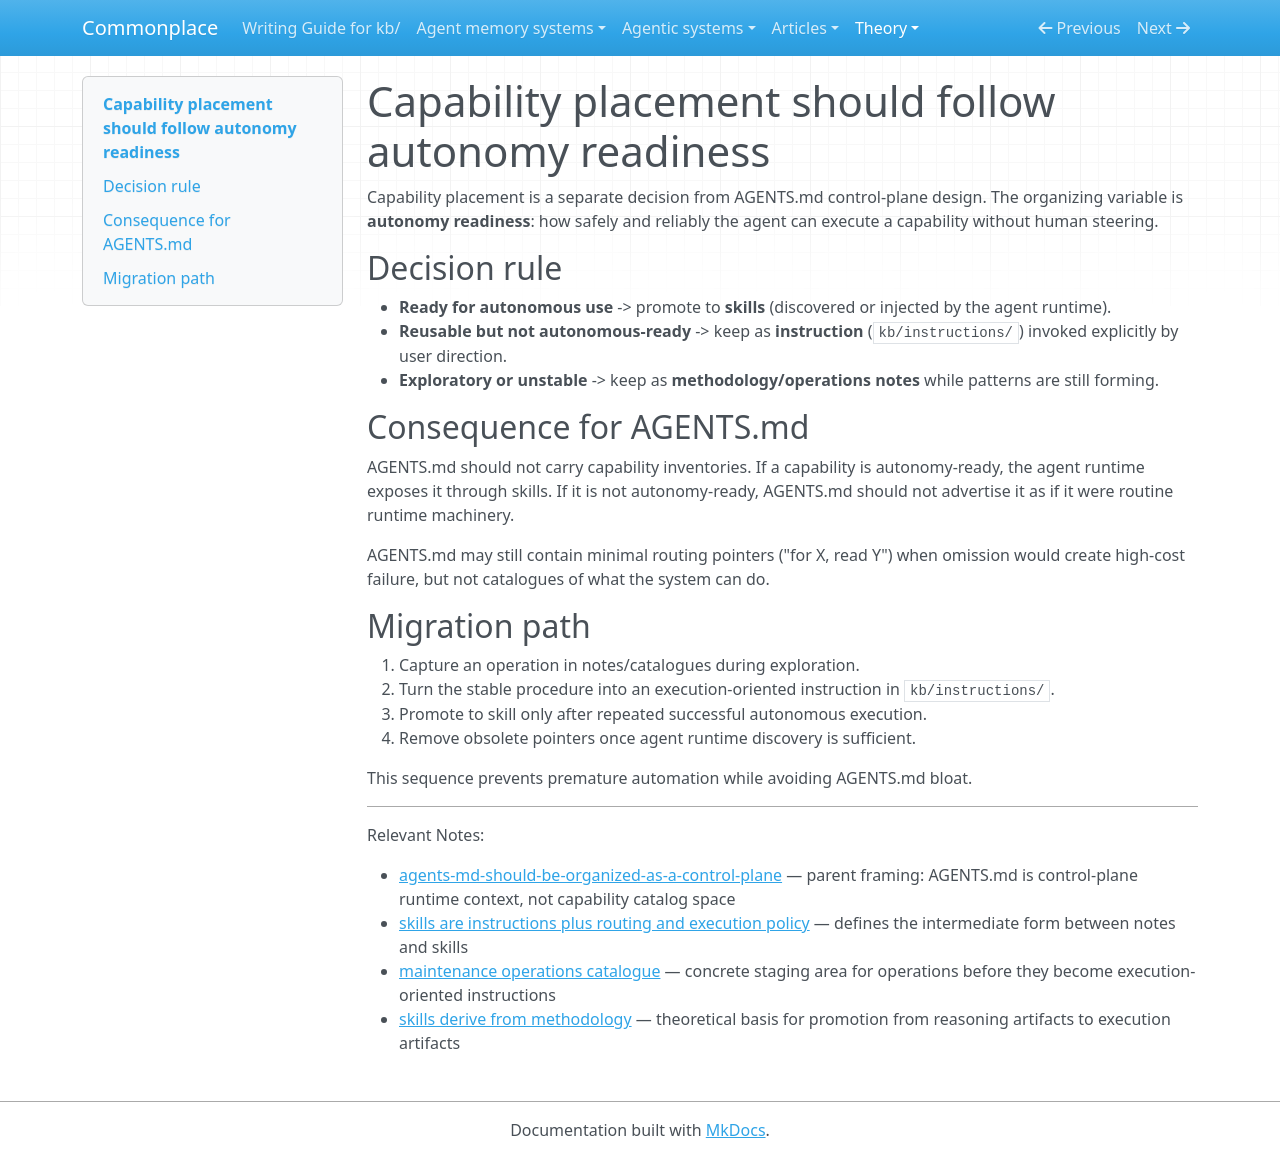

repository: zby/commonplace · page: theory/capability-placement-should-follow-autonomy-readiness/index.html · generator: mkdocs

---
description: Three tiers — skills (autonomous-ready), instructions (reusable-but-steered), methodology notes (exploratory) — keep AGENTS.md free of capability inventories with a clear promotion path
type: types/note.md
traits: [title-as-claim]
tags: [architecture, context-engineering, method-guided-action]
---

# Capability placement should follow autonomy readiness

Capability placement is a separate decision from AGENTS.md control-plane design. The organizing variable is **autonomy readiness**: how safely and reliably the agent can execute a capability without human steering.

## Decision rule

- **Ready for autonomous use** -> promote to **skills** (discovered or injected by the agent runtime).
- **Reusable but not autonomous-ready** -> keep as **instruction** (`kb/instructions/`) invoked explicitly by user direction.
- **Exploratory or unstable** -> keep as **methodology/operations notes** while patterns are still forming.

## Consequence for AGENTS.md

AGENTS.md should not carry capability inventories. If a capability is autonomy-ready, the agent runtime exposes it through skills. If it is not autonomy-ready, AGENTS.md should not advertise it as if it were routine runtime machinery.

AGENTS.md may still contain minimal routing pointers ("for X, read Y") when omission would create high-cost failure, but not catalogues of what the system can do.

## Migration path

1. Capture an operation in notes/catalogues during exploration.
2. Turn the stable procedure into an execution-oriented instruction in `kb/instructions/`.
3. Promote to skill only after repeated successful autonomous execution.
4. Remove obsolete pointers once agent runtime discovery is sufficient.

This sequence prevents premature automation while avoiding AGENTS.md bloat.

---

Relevant Notes:

- [agents-md-should-be-organized-as-a-control-plane](./agents-md-should-be-organized-as-a-control-plane.md) — parent framing: AGENTS.md is control-plane runtime context, not capability catalog space
- [skills are instructions plus routing and execution policy](./skills-are-instructions-plus-routing-and-execution-policy.md) — defines the intermediate form between notes and skills
- [maintenance operations catalogue](./maintenance-operations-catalogue-should-stage-stable-procedures.md) — concrete staging area for operations before they become execution-oriented instructions
- [skills derive from methodology](./skills-derive-from-methodology.md) — theoretical basis for promotion from reasoning artifacts to execution artifacts
